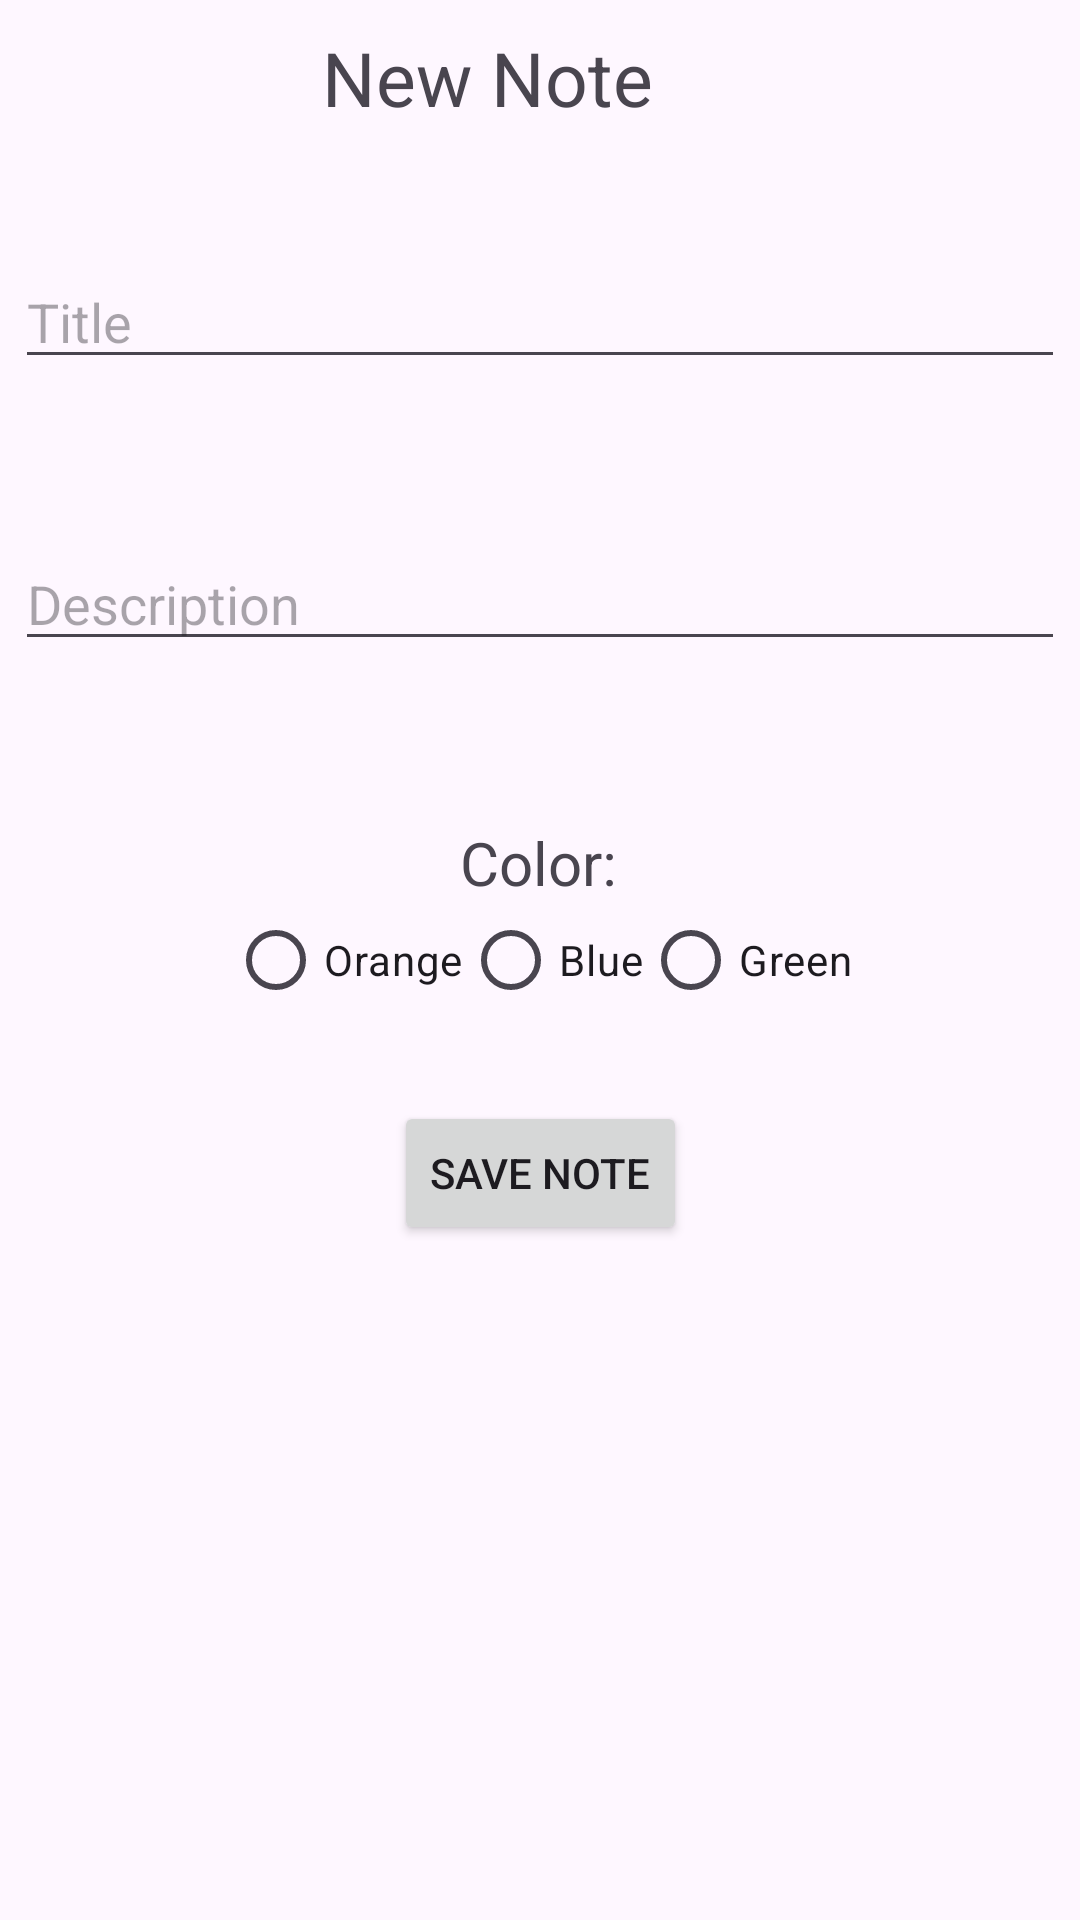

Produce the Android XML layout that renders to this screen, including the resource entries it uses.
<!-- AndroidManifest.xml: application theme Theme.NoteMe2 -->
<!-- res/layout/activity_new_note.xml -->
<?xml version="1.0" encoding="utf-8"?>
<androidx.constraintlayout.widget.ConstraintLayout xmlns:android="http://schemas.android.com/apk/res/android"
    xmlns:app="http://schemas.android.com/apk/res-auto"
    xmlns:tools="http://schemas.android.com/tools"
    android:layout_width="match_parent"
    android:layout_height="match_parent"
    tools:context="com.example.noteme2.NewNote">


    <Button
        android:id="@+id/backButton"
        style="@style/backButton"
        android:layout_width="wrap_content"
        android:layout_height="wrap_content"
        android:drawableLeft="@drawable/baseline_arrow_back_36"
        app:layout_constraintBottom_toBottomOf="parent"
        app:layout_constraintEnd_toEndOf="parent"
        app:layout_constraintHorizontal_bias="0.0"
        app:layout_constraintStart_toStartOf="parent"
        app:layout_constraintTop_toTopOf="parent"
        app:layout_constraintVertical_bias="0.0" />


    <TextView
        android:layout_width="wrap_content"
        android:layout_height="wrap_content"
        android:text="New Note"
        android:textSize="25dp"
        app:layout_constraintBottom_toBottomOf="parent"
        app:layout_constraintEnd_toEndOf="parent"
        app:layout_constraintHorizontal_bias="0.43"
        app:layout_constraintStart_toStartOf="parent"
        app:layout_constraintTop_toTopOf="parent"
        app:layout_constraintVertical_bias="0.015" />


    <EditText
        android:id="@+id/title"
        android:layout_width="350dp"
        android:layout_height="wrap_content"
        android:hint="Title"
        app:layout_constraintBottom_toBottomOf="parent"
        app:layout_constraintEnd_toEndOf="parent"
        app:layout_constraintHorizontal_bias="0.491"
        app:layout_constraintStart_toStartOf="parent"
        app:layout_constraintTop_toTopOf="parent"
        app:layout_constraintVertical_bias="0.142" />

    <EditText
        android:id="@+id/description"
        android:layout_width="350dp"
        android:layout_height="wrap_content"
        android:hint="Description"
        android:inputType="textMultiLine"
        app:layout_constraintBottom_toBottomOf="parent"
        app:layout_constraintEnd_toEndOf="parent"
        app:layout_constraintHorizontal_bias="0.491"
        app:layout_constraintStart_toStartOf="parent"
        app:layout_constraintTop_toTopOf="parent"
        app:layout_constraintVertical_bias="0.299" />


    <TextView
        android:layout_width="wrap_content"
        android:layout_height="wrap_content"
        android:text="Color:"
        android:textSize="20dp"
        app:layout_constraintBottom_toBottomOf="parent"
        app:layout_constraintEnd_toEndOf="parent"
        app:layout_constraintHorizontal_bias="0.498"
        app:layout_constraintStart_toStartOf="parent"
        app:layout_constraintTop_toTopOf="parent"
        app:layout_constraintVertical_bias="0.447" />



    <RadioGroup
        android:id="@+id/radioGroup"
        android:layout_width="wrap_content"
        android:layout_height="wrap_content"
        android:orientation="horizontal"
        app:layout_constraintBottom_toBottomOf="parent"
        app:layout_constraintEnd_toEndOf="parent"
        app:layout_constraintStart_toStartOf="parent"
        app:layout_constraintTop_toTopOf="parent">

        <RadioButton
            android:id="@+id/radioButton1"
            android:layout_width="wrap_content"
            android:layout_height="wrap_content"
            android:text="Orange" />

        <RadioButton
            android:id="@+id/radioButton2"
            android:layout_width="wrap_content"
            android:layout_height="wrap_content"
            android:text="Blue" />

        <RadioButton
            android:id="@+id/radioButton3"
            android:layout_width="wrap_content"
            android:layout_height="wrap_content"
            android:text="Green" />
    </RadioGroup>


    <Button
        android:id="@+id/saveButton"
        android:layout_width="wrap_content"
        android:layout_height="wrap_content"
        android:text="Save Note"
        app:layout_constraintBottom_toBottomOf="parent"
        app:layout_constraintEnd_toEndOf="parent"
        app:layout_constraintStart_toStartOf="parent"
        app:layout_constraintTop_toTopOf="parent"
        app:layout_constraintVertical_bias="0.62" />


</androidx.constraintlayout.widget.ConstraintLayout>
<!-- resources referenced by this layout -->
<resources>
  <style name="backButton" parent="Widget.AppCompat.Button">
          <item name="android:background">@android:color/transparent</item>
      </style>
  <style name="Theme.NoteMe2" parent="Base.Theme.NoteMe2" />
  <style name="Base.Theme.NoteMe2" parent="Theme.Material3.DayNight.NoActionBar">
          
          
      </style>
</resources>
